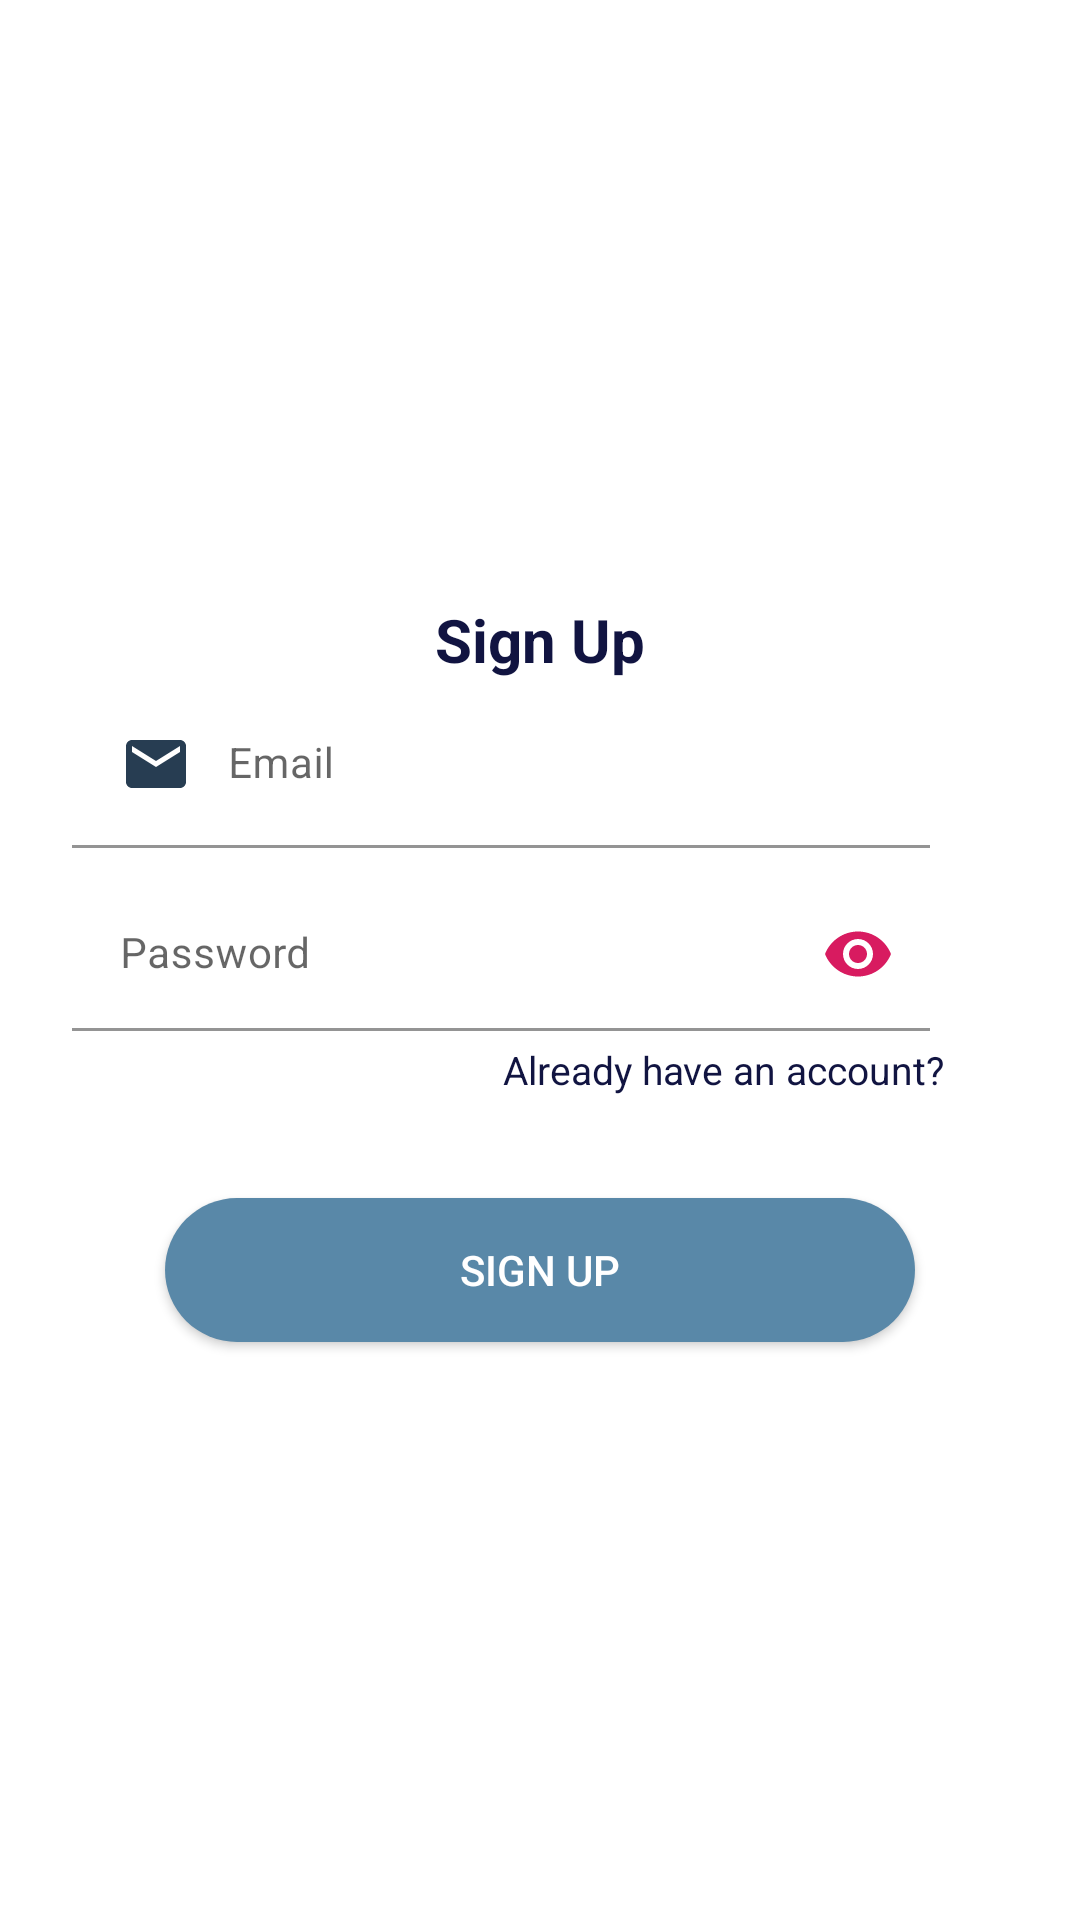

Reconstruct the res/layout file that produces this screen, plus the resources it refers to.
<!-- AndroidManifest.xml: application theme Theme.EzPTP -->
<!-- res/layout/activity_register.xml -->
<?xml version="1.0" encoding="utf-8"?>
<ScrollView xmlns:android="http://schemas.android.com/apk/res/android"
    xmlns:app="http://schemas.android.com/apk/res-auto"
    xmlns:tools="http://schemas.android.com/tools"
    android:layout_width="match_parent"
    android:layout_height="match_parent"
    android:fillViewport="true"
    tools:context=".login.RegisterActivity">
    <androidx.constraintlayout.widget.ConstraintLayout
        android:layout_width="match_parent"
        android:layout_height="wrap_content"
        android:paddingBottom="10dp">

        <TextView
            android:id="@+id/setter"
            android:layout_width="wrap_content"
            android:layout_height="wrap_content"
            android:textColor="@color/colorPrimary"
            android:textSize="20sp"
            android:visibility="gone"
            app:layout_constraintBottom_toTopOf="@+id/btnSignUp"
            app:layout_constraintEnd_toEndOf="parent"
            app:layout_constraintStart_toStartOf="parent"
            app:layout_constraintTop_toTopOf="parent" />

        <TextView
            android:id="@+id/tv_signup"
            android:layout_width="wrap_content"
            android:layout_height="wrap_content"
            app:layout_constraintTop_toBottomOf="@+id/setter"
            app:layout_constraintEnd_toEndOf="parent"
            app:layout_constraintStart_toStartOf="parent"
            app:layout_constraintBottom_toTopOf="@+id/tvEmail"
            android:text="@string/sign_up"
            android:textStyle="bold"
            android:textColor="@color/colorText"
            android:textSize="20sp"
            />

        <com.google.android.material.textfield.TextInputLayout
            android:id="@+id/tvEmail"
            android:layout_width="0dp"
            android:layout_height="wrap_content"
            android:layout_marginStart="24dp"
            android:layout_marginEnd="24dp"
            app:layout_constraintEnd_toEndOf="parent"
            app:layout_constraintStart_toStartOf="parent"
            app:layout_constraintBottom_toTopOf="@+id/tv_pass"
            tools:layout_editor_absoluteY="366dp">

            <com.google.android.material.textfield.TextInputEditText
                android:id="@+id/edEmail"
                android:layout_width="match_parent"
                android:layout_height="match_parent"
                android:layout_marginEnd="26dp"
                android:background="#0000"
                android:drawableStart="@drawable/baseline_email_24"
                android:drawablePadding="12dp"
                android:drawableTint="@color/colorInputText"
                android:hint="@string/email"
                android:inputType="text"
                android:padding="16dp"
                android:textColor="@color/colorInputText"
                android:textSize="14sp" />
        </com.google.android.material.textfield.TextInputLayout>


        <com.google.android.material.textfield.TextInputLayout
            android:id="@+id/tv_pass"
            android:layout_width="0dp"
            android:layout_height="wrap_content"
            app:layout_constraintStart_toStartOf="parent"
            app:layout_constraintEnd_toEndOf="parent"
            app:layout_constraintTop_toBottomOf="@+id/tvEmail"
            android:layout_marginStart="24dp"
            android:layout_marginEnd="24dp"
            android:layout_marginTop="10dp"
            app:passwordToggleContentDescription="password"
            app:passwordToggleEnabled="true"
            app:passwordToggleTint="@color/colorAccent"
            >
            <com.google.android.material.textfield.TextInputEditText
                android:id="@+id/edPassword"
                android:layout_width="match_parent"
                android:layout_height="match_parent"
                android:layout_marginEnd="26dp"
                android:background="#0000"
                android:drawableTint="@color/colorInputText"
                android:drawableStart="@drawable/baseline_lock_24"
                android:drawablePadding="12dp"
                android:textColor="@color/colorInputText"
                android:hint="@string/password"
                android:inputType="textPassword"
                android:padding="16dp"
                android:textSize="14sp"
                />
        </com.google.android.material.textfield.TextInputLayout>



        <TextView
            android:id="@+id/already_have_account"
            android:layout_width="wrap_content"
            android:layout_height="wrap_content"
            android:padding="4dp"
            android:text="@string/already_have_an_account"
            android:textColor="@color/colorText"
            android:textSize="13sp"
            android:visibility="visible"
            app:layout_constraintEnd_toEndOf="parent"
            app:layout_constraintHorizontal_bias="0.80"
            app:layout_constraintStart_toStartOf="parent"
            app:layout_constraintTop_toBottomOf="@+id/tv_pass" />

        <Button
            android:id="@+id/btnSignUp"
            android:layout_width="250dp"
            android:layout_height="wrap_content"
            android:text="@string/sign_up"
            app:layout_constraintTop_toBottomOf="@+id/already_have_account"
            app:layout_constraintStart_toStartOf="parent"
            app:layout_constraintEnd_toEndOf="parent"
            android:layout_marginTop="30dp"
            android:background="@drawable/btn_round_primary_bg"
            android:textColor="@color/colorWhite"
            />


    </androidx.constraintlayout.widget.ConstraintLayout>
</ScrollView>
<!-- resources referenced by this layout -->
<resources>
  <color name="colorAccent">#D81B60</color>
  <color name="colorInputText">#273D52</color>
  <color name="colorPrimary">#58BCF3</color>
  <color name="colorText">#111441</color>
  <color name="colorWhite">#fff</color>
  <!-- drawable baseline_email_24 (drawable) -->
  <vector android:height="24dp" android:tint="#000000"
      android:viewportHeight="24" android:viewportWidth="24"
      android:width="24dp" xmlns:android="http://schemas.android.com/apk/res/android">
      <path android:fillColor="#273d52" android:pathData="M20,4L4,4c-1.1,0 -1.99,0.9 -1.99,2L2,18c0,1.1 0.9,2 2,2h16c1.1,0 2,-0.9 2,-2L22,6c0,-1.1 -0.9,-2 -2,-2zM20,8l-8,5 -8,-5L4,6l8,5 8,-5v2z"/>
  </vector>
  <!-- drawable btn_round_primary_bg (drawable) -->
  <?xml version="1.0" encoding="utf-8"?>
  <shape xmlns:android="http://schemas.android.com/apk/res/android"
      android:shape="rectangle">
      <solid android:color="@color/colorPrimaryFadedv1" />
  
      <corners
          android:bottomLeftRadius="25dp"
          android:bottomRightRadius="25dp"
          android:topLeftRadius="25dp"
          android:topRightRadius="25dp" />
  
  </shape>
  <string name="already_have_an_account">Already have an account?</string>
  <string name="email">Email</string>
  <string name="password">Password</string>
  <string name="sign_up">Sign Up</string>
  <style name="Theme.EzPTP" parent="Theme.MaterialComponents.DayNight.NoActionBar">
          
          <item name="colorPrimary">@color/colorPrimary</item>
          <item name="colorPrimaryVariant">@color/colorAccent</item>
          <item name="colorOnPrimary">@color/colorPrimaryFaded</item>
          
          <item name="colorSecondary">@color/colorGray</item>
          <item name="colorSecondaryVariant">@color/colorWhite</item>
          <item name="colorOnSecondary">@color/colorPrimaryDark</item>
          
          <item name="android:statusBarColor">?attr/colorPrimaryVariant</item>
          
      </style>
  <color name="colorPrimaryFadedv1">#5988A8</color>
  <color name="colorPrimaryFaded">#115672</color>
  <color name="colorGray">#F3F2F2</color>
  <color name="colorPrimaryDark">#4ACA5F</color>
</resources>
